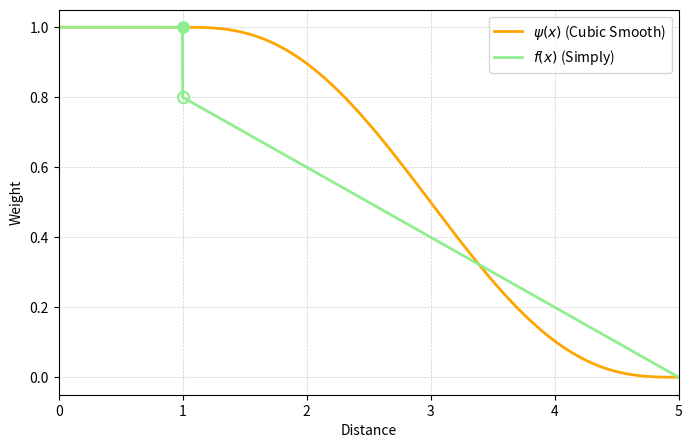

Write the Python code that produced this figure.
import numpy as np
import matplotlib.pyplot as plt
from pathlib import Path

# Parameters
d0 = 1.0
d1 = 5.0
d = np.linspace(0, 5, 2000)

# Define psi(d) - smoothstep cutoff as before
psi = np.zeros_like(d)
mask_left = d <= d0
mask_right = d >= d1
mask_mid = (d > d0) & (d < d1)
psi[mask_left] = 1.0
psi[mask_right] = 0.0
t = (d[mask_mid] - d0) / (d1 - d0)
S = 6*t**5 - 15*t**4 + 10*t**3
psi[mask_mid] = 1.0 - S

# Define f(x) line WITHOUT value at x==1 (set NaN to avoid connecting across)
f_line = np.full_like(d, np.nan)
mask_f_left = (d >= 0) & (d <= 1.0)     # strictly less than 1.0 for the left continuous segment
mask_f_right = (d > 1.0) & (d <= 5.0)  # strictly greater than 1.0 for the right segment
f_line[mask_f_left] = 1.0
f_line[mask_f_right] = 1.0 - 0.2 * d[mask_f_right]
# Note: f_line at exactly d == 1.0 remains NaN -> no connecting line

# Marker y-values at x = 1.0
y_top = 1.0
y_bottom = 1.0 - 0.2 * 1.0  # 0.8

# Plot
fig, ax = plt.subplots(figsize=(8, 5), dpi=500)
ax.plot(d, psi, label=r'$\psi(x)$ (Cubic Smooth)', linewidth=2.0, color='orange')
ax.plot(d, f_line, label=r'$f(x)$ (Simply)', linewidth=2.0, color='lightgreen')

# Draw exactly two circles at x=1.0: filled (top) and hollow (bottom)
ax.plot(1.0, y_top, marker='o', markersize=8, markeredgewidth=1.2,
        markerfacecolor='lightgreen', markeredgecolor='lightgreen')  # filled top point
ax.plot(1.0, y_bottom, marker='o', markersize=8, markeredgewidth=1.6,
        markerfacecolor='none', markeredgecolor='lightgreen')    # hollow bottom point

# Only horizontal grid lines
ax.grid(axis='x', linestyle='--', linewidth=0.5, alpha=0.6)
ax.grid(axis='y', linestyle='--', linewidth=0.5, alpha=0.6)

ax.set_xlim(0, 5)
ax.set_xlabel('Distance')
ax.set_ylabel('Weight')
# ax.set_title(r'$\psi(d)$ (orange) and $f(x)$ (light green) — only two circles at $x=1$ (no vertical line)')
ax.legend()

# Save files
png_path = 'psi_f_plot.png'
svg_path = 'psi_f_plot.svg'
fig.savefig(png_path, dpi=500, bbox_inches='tight')
fig.savefig(svg_path, bbox_inches='tight')

plt.show()
